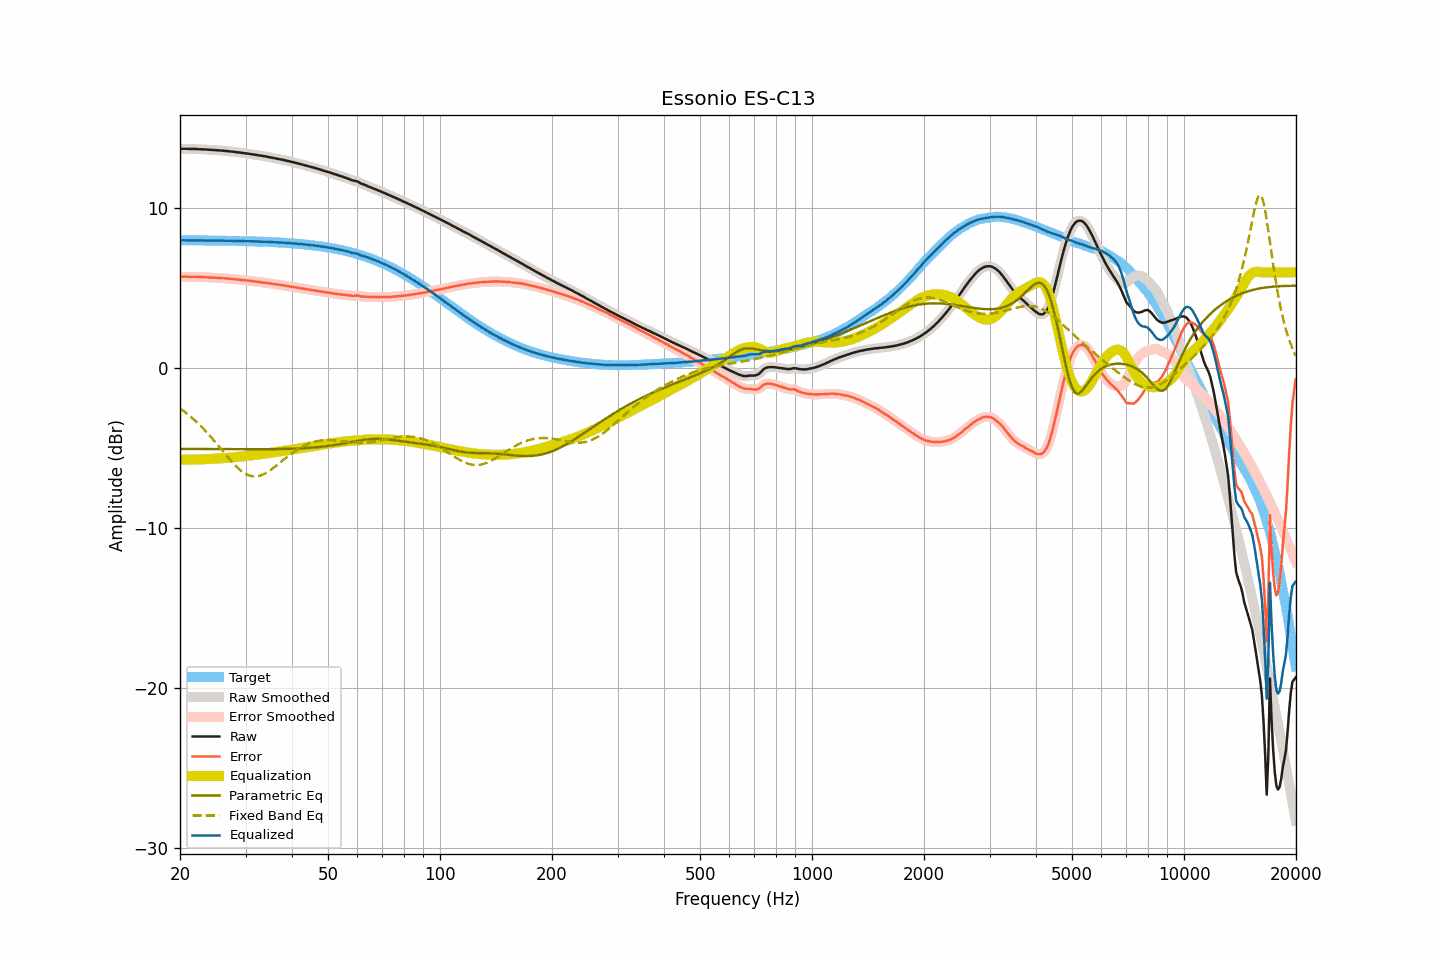

The file beside this chart, header and first rows:
frequency, raw, smoothed, error, error_smoothed, equalization, parametric_eq, fixed_band_eq, equalized_raw, equalized_smoothed, target
20.00, 13.73, 13.73, 5.72, 5.72, -5.72, -5.05, -2.52, 8.00, 8.00, 8.00
20.20, 13.73, 13.73, 5.72, 5.72, -5.72, -5.05, -2.59, 8.00, 8.00, 8.00
20.40, 13.73, 13.73, 5.72, 5.72, -5.72, -5.05, -2.66, 8.00, 8.00, 8.00
20.61, 13.73, 13.73, 5.72, 5.72, -5.72, -5.05, -2.74, 8.00, 8.00, 8.00
20.81, 13.73, 13.73, 5.72, 5.72, -5.72, -5.05, -2.82, 8.00, 8.00, 8.00
21.02, 13.73, 13.72, 5.73, 5.72, -5.72, -5.05, -2.90, 8.00, 8.00, 8.00
21.23, 13.72, 13.72, 5.72, 5.72, -5.72, -5.05, -2.98, 8.00, 8.00, 8.00
21.44, 13.72, 13.72, 5.72, 5.72, -5.72, -5.05, -3.07, 8.00, 8.00, 8.00
21.66, 13.72, 13.72, 5.72, 5.72, -5.72, -5.05, -3.15, 8.00, 8.00, 8.00
21.87, 13.72, 13.72, 5.72, 5.72, -5.72, -5.05, -3.24, 8.00, 8.00, 8.00
22.09, 13.72, 13.71, 5.72, 5.72, -5.71, -5.06, -3.34, 8.00, 8.00, 8.00
22.31, 13.71, 13.71, 5.71, 5.71, -5.71, -5.06, -3.43, 8.00, 8.00, 8.00
22.54, 13.71, 13.70, 5.71, 5.71, -5.71, -5.06, -3.53, 8.00, 8.00, 8.00
22.76, 13.70, 13.70, 5.70, 5.70, -5.71, -5.06, -3.63, 7.99, 7.99, 7.99
22.99, 13.70, 13.69, 5.70, 5.70, -5.70, -5.06, -3.73, 8.00, 7.99, 7.99
23.22, 13.69, 13.69, 5.69, 5.70, -5.70, -5.06, -3.84, 7.99, 7.99, 7.99
23.45, 13.69, 13.68, 5.69, 5.69, -5.69, -5.06, -3.94, 8.00, 7.99, 7.99
23.69, 13.68, 13.68, 5.69, 5.69, -5.69, -5.06, -4.05, 7.99, 7.99, 7.99
23.92, 13.67, 13.67, 5.68, 5.68, -5.68, -5.06, -4.17, 7.99, 7.99, 7.99
24.16, 13.67, 13.66, 5.68, 5.67, -5.68, -5.06, -4.28, 7.99, 7.99, 7.99
24.40, 13.66, 13.66, 5.67, 5.67, -5.67, -5.06, -4.40, 7.99, 7.99, 7.99
24.65, 13.65, 13.65, 5.66, 5.67, -5.66, -5.06, -4.51, 7.98, 7.99, 7.99
24.89, 13.65, 13.64, 5.66, 5.66, -5.66, -5.06, -4.63, 7.99, 7.98, 7.98
25.14, 13.64, 13.64, 5.65, 5.65, -5.65, -5.06, -4.75, 7.98, 7.98, 7.98
25.39, 13.63, 13.63, 5.64, 5.65, -5.65, -5.06, -4.87, 7.98, 7.98, 7.98
25.65, 13.63, 13.62, 5.65, 5.64, -5.64, -5.06, -5.00, 7.98, 7.98, 7.98
25.91, 13.62, 13.62, 5.64, 5.64, -5.64, -5.07, -5.12, 7.98, 7.98, 7.98
26.16, 13.61, 13.61, 5.63, 5.63, -5.63, -5.07, -5.24, 7.98, 7.98, 7.98
26.43, 13.60, 13.60, 5.62, 5.62, -5.62, -5.07, -5.36, 7.98, 7.98, 7.98
26.69, 13.59, 13.59, 5.61, 5.61, -5.61, -5.07, -5.48, 7.97, 7.97, 7.97
26.96, 13.58, 13.58, 5.60, 5.60, -5.61, -5.07, -5.60, 7.97, 7.97, 7.97
27.23, 13.57, 13.57, 5.60, 5.60, -5.60, -5.07, -5.72, 7.97, 7.97, 7.97
27.50, 13.56, 13.56, 5.59, 5.59, -5.59, -5.07, -5.83, 7.97, 7.97, 7.97
27.77, 13.55, 13.55, 5.58, 5.58, -5.58, -5.07, -5.94, 7.97, 7.97, 7.97
28.05, 13.54, 13.53, 5.57, 5.57, -5.57, -5.07, -6.05, 7.97, 7.97, 7.96
28.33, 13.52, 13.52, 5.55, 5.56, -5.56, -5.07, -6.15, 7.96, 7.96, 7.96
28.62, 13.51, 13.51, 5.55, 5.55, -5.55, -5.07, -6.25, 7.96, 7.96, 7.96
28.90, 13.50, 13.49, 5.54, 5.53, -5.54, -5.07, -6.34, 7.96, 7.96, 7.96
29.19, 13.48, 13.48, 5.52, 5.53, -5.53, -5.07, -6.42, 7.95, 7.96, 7.96
29.48, 13.47, 13.47, 5.51, 5.51, -5.51, -5.07, -6.49, 7.95, 7.95, 7.95
29.78, 13.46, 13.45, 5.51, 5.50, -5.50, -5.07, -6.56, 7.95, 7.95, 7.95
30.08, 13.44, 13.44, 5.49, 5.49, -5.49, -5.07, -6.62, 7.94, 7.95, 7.95
30.38, 13.43, 13.43, 5.48, 5.48, -5.48, -5.07, -6.67, 7.95, 7.95, 7.95
30.68, 13.42, 13.41, 5.47, 5.47, -5.47, -5.07, -6.71, 7.95, 7.94, 7.94
30.99, 13.40, 13.40, 5.46, 5.46, -5.46, -5.07, -6.74, 7.94, 7.94, 7.94
31.30, 13.39, 13.39, 5.45, 5.45, -5.45, -5.07, -6.76, 7.94, 7.94, 7.94
31.61, 13.37, 13.37, 5.43, 5.44, -5.44, -5.07, -6.77, 7.93, 7.93, 7.93
31.93, 13.36, 13.35, 5.43, 5.42, -5.42, -5.07, -6.77, 7.93, 7.93, 7.93
32.24, 13.34, 13.34, 5.41, 5.41, -5.41, -5.07, -6.76, 7.93, 7.93, 7.93
32.57, 13.32, 13.32, 5.39, 5.40, -5.40, -5.07, -6.74, 7.92, 7.92, 7.92
32.89, 13.31, 13.30, 5.39, 5.38, -5.38, -5.07, -6.72, 7.92, 7.92, 7.92
33.22, 13.29, 13.29, 5.37, 5.37, -5.37, -5.07, -6.68, 7.92, 7.92, 7.92
33.55, 13.27, 13.27, 5.35, 5.36, -5.36, -5.07, -6.64, 7.91, 7.91, 7.91
33.89, 13.26, 13.25, 5.35, 5.35, -5.34, -5.07, -6.58, 7.91, 7.91, 7.91
34.23, 13.24, 13.24, 5.33, 5.33, -5.33, -5.07, -6.53, 7.91, 7.91, 7.90
34.57, 13.22, 13.22, 5.32, 5.32, -5.32, -5.07, -6.46, 7.90, 7.90, 7.90
34.92, 13.20, 13.20, 5.30, 5.30, -5.30, -5.07, -6.40, 7.89, 7.89, 7.89
35.27, 13.18, 13.18, 5.29, 5.29, -5.29, -5.06, -6.32, 7.89, 7.89, 7.89
35.62, 13.16, 13.16, 5.27, 5.27, -5.27, -5.06, -6.25, 7.88, 7.88, 7.89
35.97, 13.14, 13.14, 5.26, 5.26, -5.26, -5.06, -6.17, 7.88, 7.88, 7.88
... 635 more rows
